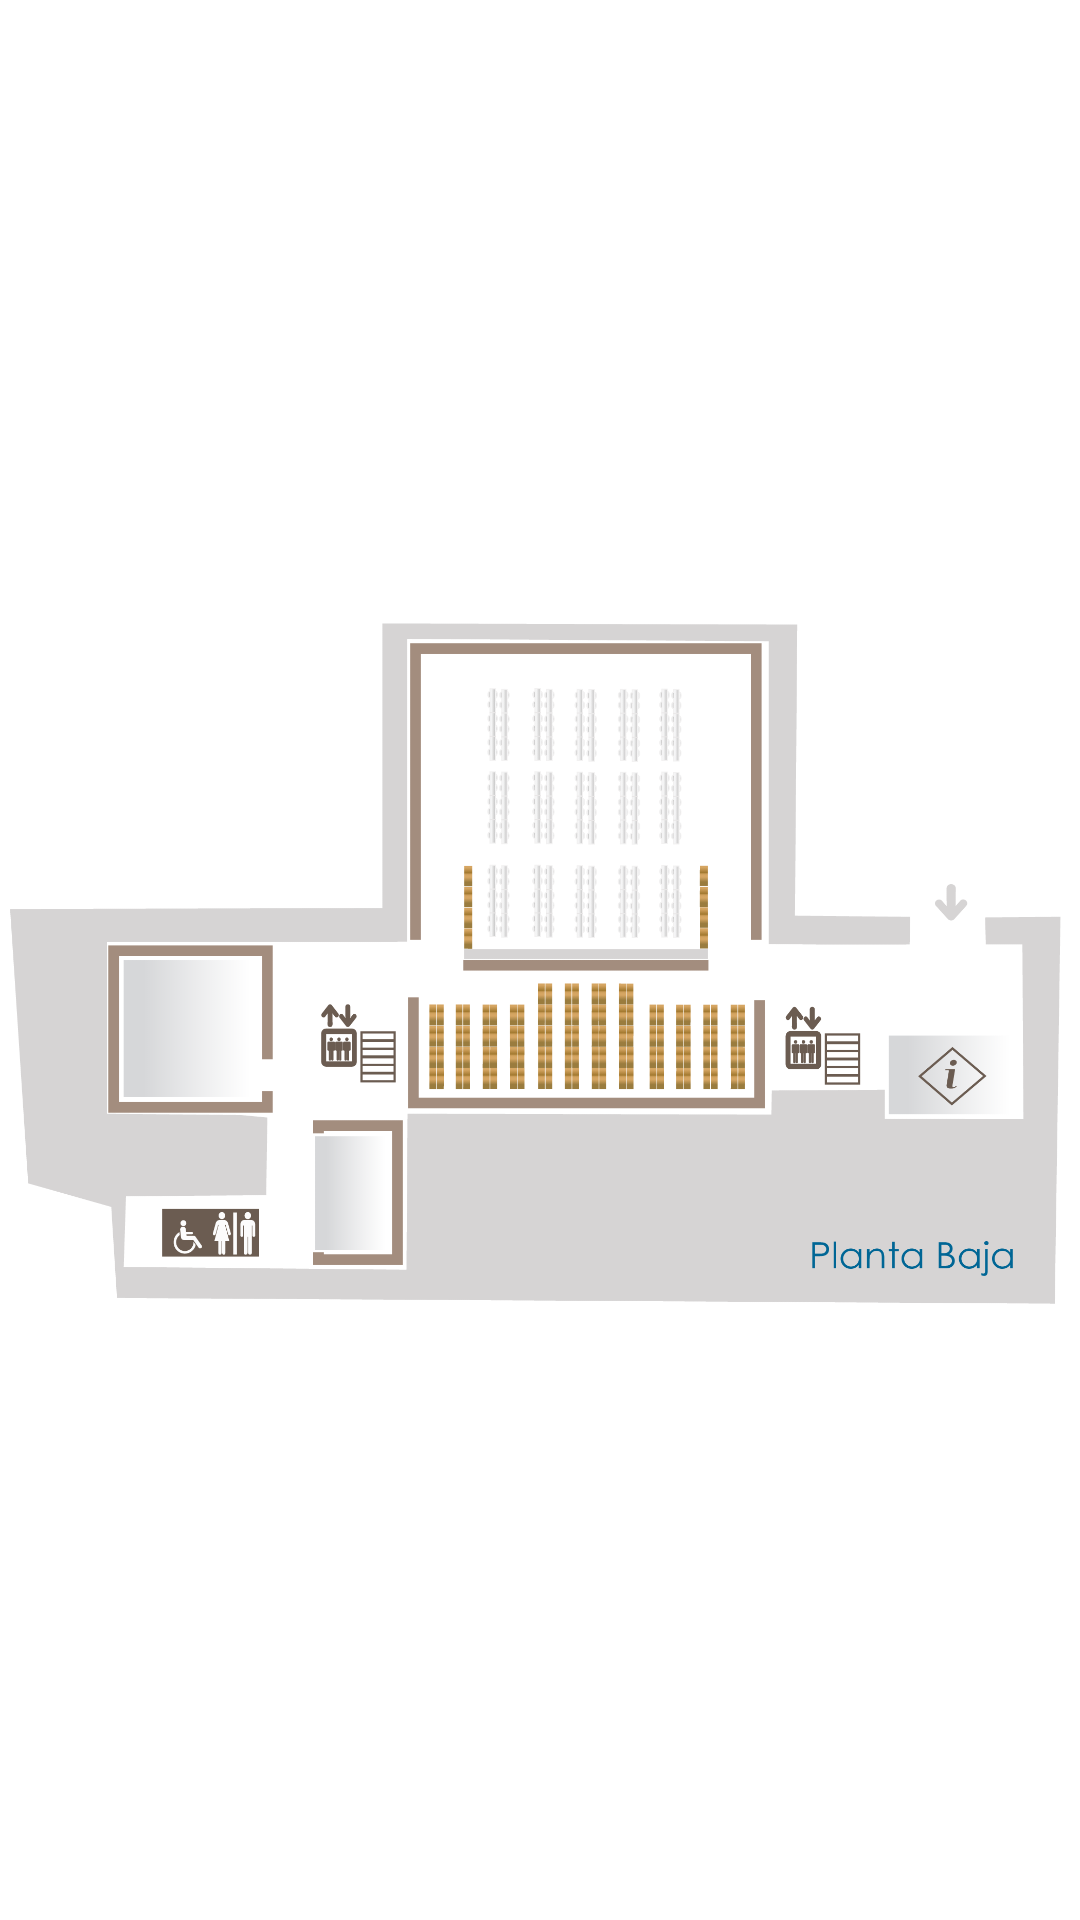

The Android layout XML behind this screen, and the referenced resources:
<!-- AndroidManifest.xml: application theme Theme.BiblioTech -->
<!-- res/layout/mapa.xml -->
<?xml version="1.0" encoding="utf-8"?>
<androidx.constraintlayout.widget.ConstraintLayout xmlns:android="http://schemas.android.com/apk/res/android"
    xmlns:app="http://schemas.android.com/apk/res-auto"
    xmlns:tools="http://schemas.android.com/tools"
    android:layout_width="match_parent"
    android:layout_height="match_parent">


    <ImageView
        android:id="@+id/mapbtn"
        android:layout_width="wrap_content"
        android:layout_height="wrap_content"
        app:layout_constraintBottom_toBottomOf="parent"
        app:layout_constraintEnd_toEndOf="parent"
        app:layout_constraintHorizontal_bias="0.0"
        app:layout_constraintStart_toStartOf="parent"
        app:layout_constraintTop_toTopOf="parent"
        app:srcCompat="@drawable/plantabaja" />
</androidx.constraintlayout.widget.ConstraintLayout>
<!-- resources referenced by this layout -->
<resources>
  <!-- drawable plantabaja: png bitmap (drawable, 111409 bytes) -->
  <style name="Theme.BiblioTech" parent="Base.Theme.BiblioTech" />
  <style name="Base.Theme.BiblioTech" parent="Theme.Material3.DayNight.NoActionBar">
          
          
          <item name="android:colorBackground">@color/claroFondo</item>
      </style>
  <color name="claroFondo">#FFFFFFFF</color>
</resources>
